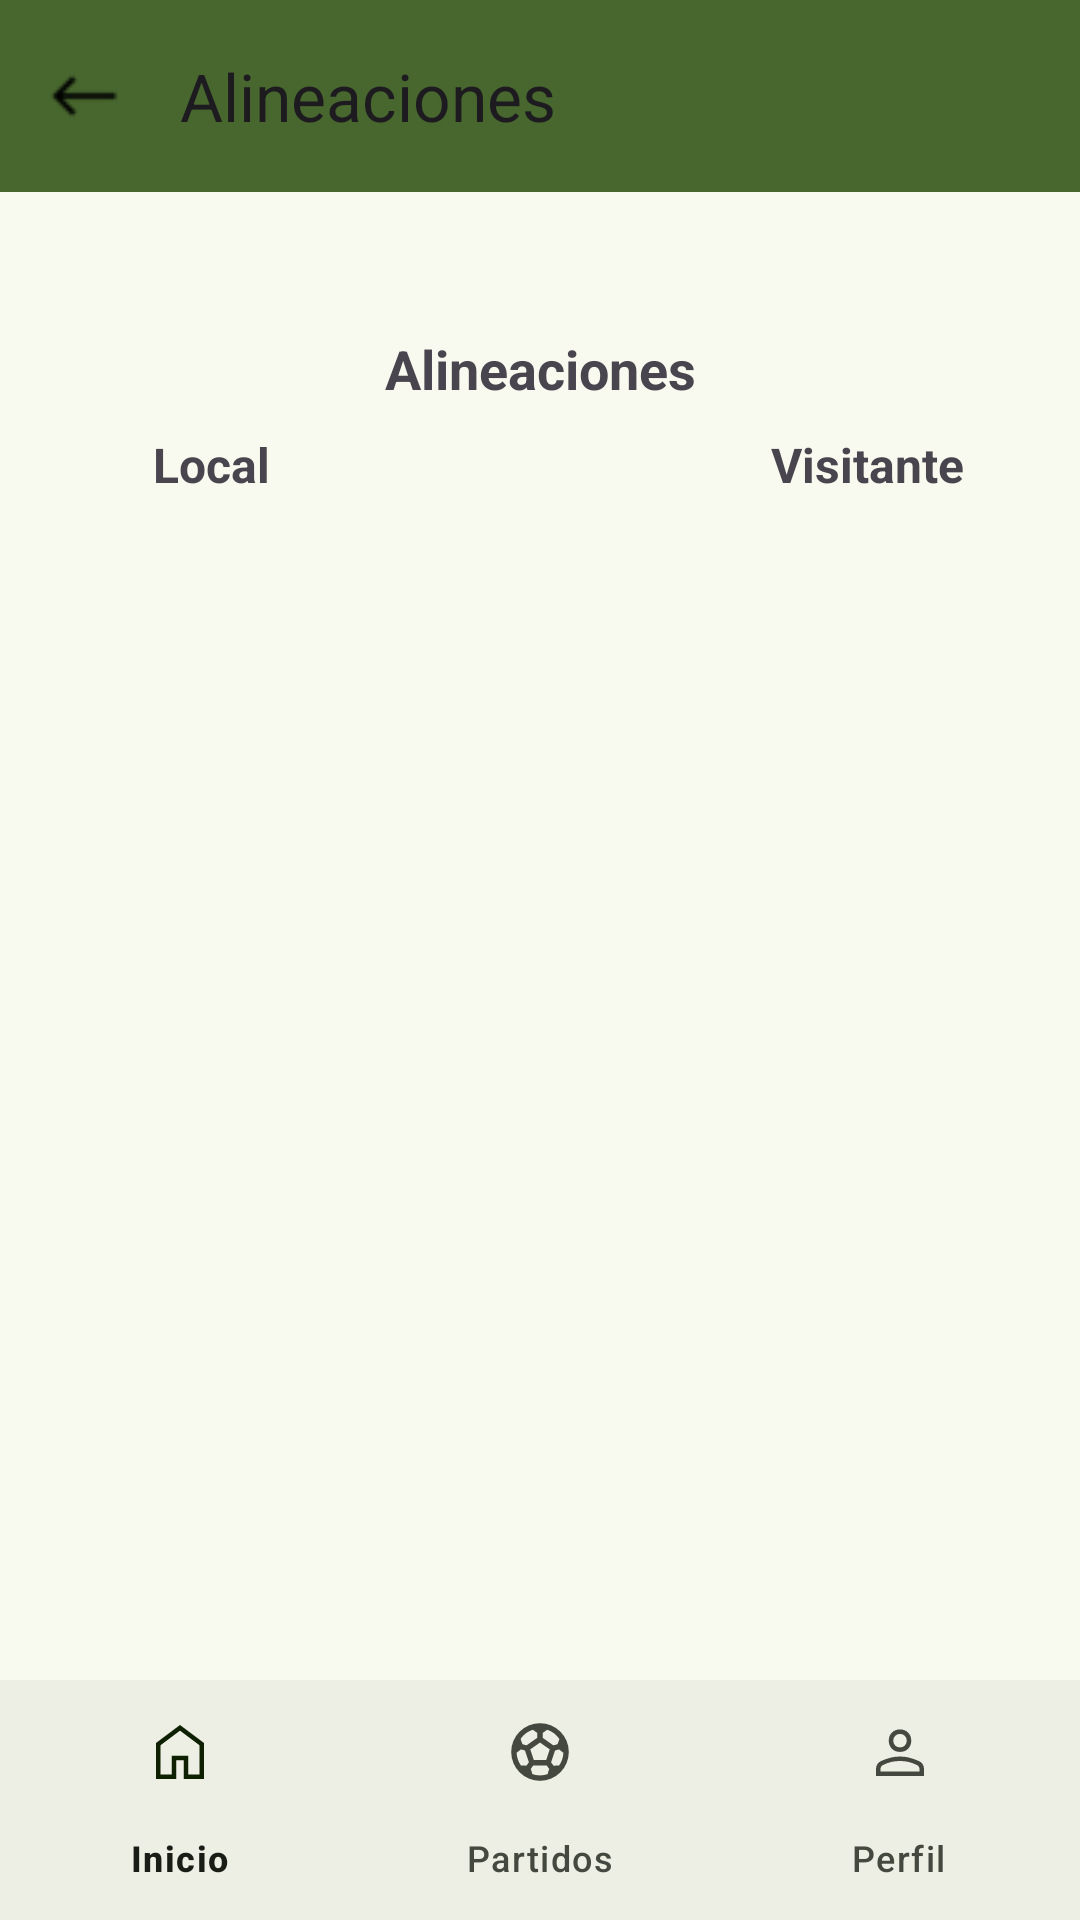

This screen was rendered from an Android layout file. Write that file and the resources it references.
<!-- AndroidManifest.xml: application theme FootballCompsUserV2 -->
<!-- res/layout/fragment_lineups.xml -->
<?xml version="1.0" encoding="utf-8"?>
<androidx.constraintlayout.widget.ConstraintLayout xmlns:android="http://schemas.android.com/apk/res/android"
    xmlns:app="http://schemas.android.com/apk/res-auto"
    xmlns:tools="http://schemas.android.com/tools"
    android:layout_width="match_parent"
    android:layout_height="match_parent">
    <androidx.appcompat.widget.Toolbar
        android:id="@+id/lineups_toolbar"
        android:layout_width="0dp"
        android:layout_height="wrap_content"
        android:background="?attr/colorPrimary"
        android:theme="?attr/actionBarTheme"
        app:title="@string/lineups"
        app:navigationIcon="@drawable/ic_back"
        app:layout_constraintTop_toTopOf="parent"
        app:layout_constraintStart_toStartOf="parent"
        app:layout_constraintEnd_toEndOf="parent" />

    <ScrollView
        android:layout_width="0dp"
        android:layout_height="0dp"
        app:layout_constraintTop_toBottomOf="@id/lineups_toolbar"
        app:layout_constraintBottom_toTopOf="@id/lineups_bottom_navigation"
        app:layout_constraintStart_toStartOf="parent"
        app:layout_constraintEnd_toEndOf="parent">

        <LinearLayout
            android:layout_width="match_parent"
            android:layout_height="wrap_content"
            android:orientation="vertical"
            android:padding="16dp">

            
            <LinearLayout
                android:layout_width="match_parent"
                android:layout_height="wrap_content"
                android:orientation="horizontal"
                android:gravity="center_vertical"
                android:weightSum="3">

                <LinearLayout
                    android:layout_width="0dp"
                    android:layout_weight="1"
                    android:orientation="vertical"
                    android:gravity="center"
                    android:layout_height="wrap_content">

                    <ImageView
                        android:id="@+id/local_team_image"
                        android:layout_width="64dp"
                        android:layout_height="64dp"
                        android:scaleType="centerCrop" />

                    <TextView
                        android:id="@+id/local_team_name"
                        android:layout_width="wrap_content"
                        android:layout_height="wrap_content"
                        android:text="@string/local"
                        android:textStyle="bold"
                        android:gravity="center"
                        android:textSize="16sp" />
                </LinearLayout>

                <TextView
                    android:layout_width="0dp"
                    android:layout_weight="1"
                    android:layout_height="wrap_content"
                    android:text="@string/lineups"
                    android:gravity="center"
                    android:textStyle="bold"
                    android:textSize="18sp" />

                <LinearLayout
                    android:layout_width="0dp"
                    android:layout_weight="1"
                    android:orientation="vertical"
                    android:gravity="center" android:layout_height="wrap_content">

                    <ImageView
                        android:id="@+id/visitor_team_image"
                        android:layout_width="64dp"
                        android:layout_height="64dp"
                        android:scaleType="centerCrop" />

                    <TextView
                        android:id="@+id/visitor_team_name"
                        android:layout_width="wrap_content"
                        android:layout_height="wrap_content"
                        android:text="@string/visitor"
                        android:textStyle="bold"
                        android:gravity="center"
                        android:textSize="16sp" />
                </LinearLayout>
            </LinearLayout>

            
            <LinearLayout
                android:layout_width="match_parent"
                android:layout_height="wrap_content"
                android:orientation="horizontal"
                android:paddingTop="16dp"
                android:weightSum="2">

                <LinearLayout
                    android:id="@+id/local_players_list"
                    android:layout_width="0dp"
                    android:layout_weight="1"
                    android:layout_height="wrap_content"
                    android:orientation="vertical"
                    android:paddingEnd="8dp" />

                <LinearLayout
                    android:id="@+id/visitor_players_list"
                    android:layout_width="0dp"
                    android:layout_weight="1"
                    android:layout_height="wrap_content"
                    android:orientation="vertical"
                    android:paddingStart="8dp" />
            </LinearLayout>
        </LinearLayout>
    </ScrollView>

    <com.google.android.material.bottomnavigation.BottomNavigationView
        android:id="@+id/lineups_bottom_navigation"
        android:layout_width="0dp"
        android:layout_height="wrap_content"
        app:menu="@menu/bottom_navigation"
        app:layout_constraintBottom_toBottomOf="parent"
        app:layout_constraintStart_toStartOf="parent"
        app:layout_constraintEnd_toEndOf="parent" />
</androidx.constraintlayout.widget.ConstraintLayout>
<!-- resources referenced by this layout -->
<resources>
  <string name="lineups">Alineaciones</string>
  <string name="local">Local</string>
  <string name="visitor">Visitante</string>
  <color name="md_theme_primary">#48672E</color>
  <color name="md_theme_onPrimary">#FFFFFF</color>
  <color name="md_theme_primaryContainer">#C9EEA7</color>
  <color name="md_theme_onPrimaryContainer">#0C2000</color>
  <color name="md_theme_secondary">#49672E</color>
  <color name="md_theme_onSecondary">#FFFFFF</color>
  <color name="md_theme_secondaryContainer">#CAEEA6</color>
  <color name="md_theme_onSecondaryContainer">#0D2000</color>
  <color name="md_theme_tertiary">#446832</color>
  <color name="md_theme_onTertiary">#FFFFFF</color>
  <color name="md_theme_tertiaryContainer">#C4EFAC</color>
  <color name="md_theme_onTertiaryContainer">#062100</color>
  <color name="md_theme_error">#BA1A1A</color>
  <color name="md_theme_onError">#FFFFFF</color>
  <color name="md_theme_errorContainer">#FFDAD6</color>
  <color name="md_theme_onErrorContainer">#410002</color>
  <color name="md_theme_background">#F9FAEF</color>
  <color name="md_theme_onBackground">#1A1D16</color>
  <color name="md_theme_surface">#F9FAEF</color>
  <color name="md_theme_onSurface">#1A1D16</color>
  <color name="md_theme_surfaceVariant">#E0E4D6</color>
  <color name="md_theme_onSurfaceVariant">#44483E</color>
  <color name="md_theme_outline">#74796D</color>
  <color name="md_theme_outlineVariant">#C4C8BA</color>
  <color name="md_theme_inverseSurface">#2E312A</color>
  <color name="md_theme_inverseOnSurface">#F0F2E7</color>
  <color name="md_theme_inversePrimary">#AED18D</color>
  <color name="md_theme_primaryFixed">#C9EEA7</color>
  <color name="md_theme_onPrimaryFixed">#0C2000</color>
  <color name="md_theme_primaryFixedDim">#AED18D</color>
  <color name="md_theme_onPrimaryFixedVariant">#314E19</color>
  <color name="md_theme_secondaryFixed">#CAEEA6</color>
  <color name="md_theme_onSecondaryFixed">#0D2000</color>
  <color name="md_theme_secondaryFixedDim">#AED18D</color>
  <color name="md_theme_onSecondaryFixedVariant">#324E18</color>
  <color name="md_theme_tertiaryFixed">#C4EFAC</color>
  <color name="md_theme_onTertiaryFixed">#062100</color>
  <color name="md_theme_tertiaryFixedDim">#A9D292</color>
  <color name="md_theme_onTertiaryFixedVariant">#2C4F1D</color>
  <color name="md_theme_surfaceDim">#D9DBD0</color>
  <color name="md_theme_surfaceBright">#F9FAEF</color>
  <color name="md_theme_surfaceContainerLowest">#FFFFFF</color>
  <color name="md_theme_surfaceContainerLow">#F3F5EA</color>
  <color name="md_theme_surfaceContainer">#EDEFE4</color>
  <color name="md_theme_surfaceContainerHigh">#E7E9DE</color>
  <color name="md_theme_surfaceContainerHighest">#E2E3D9</color>
</resources>
